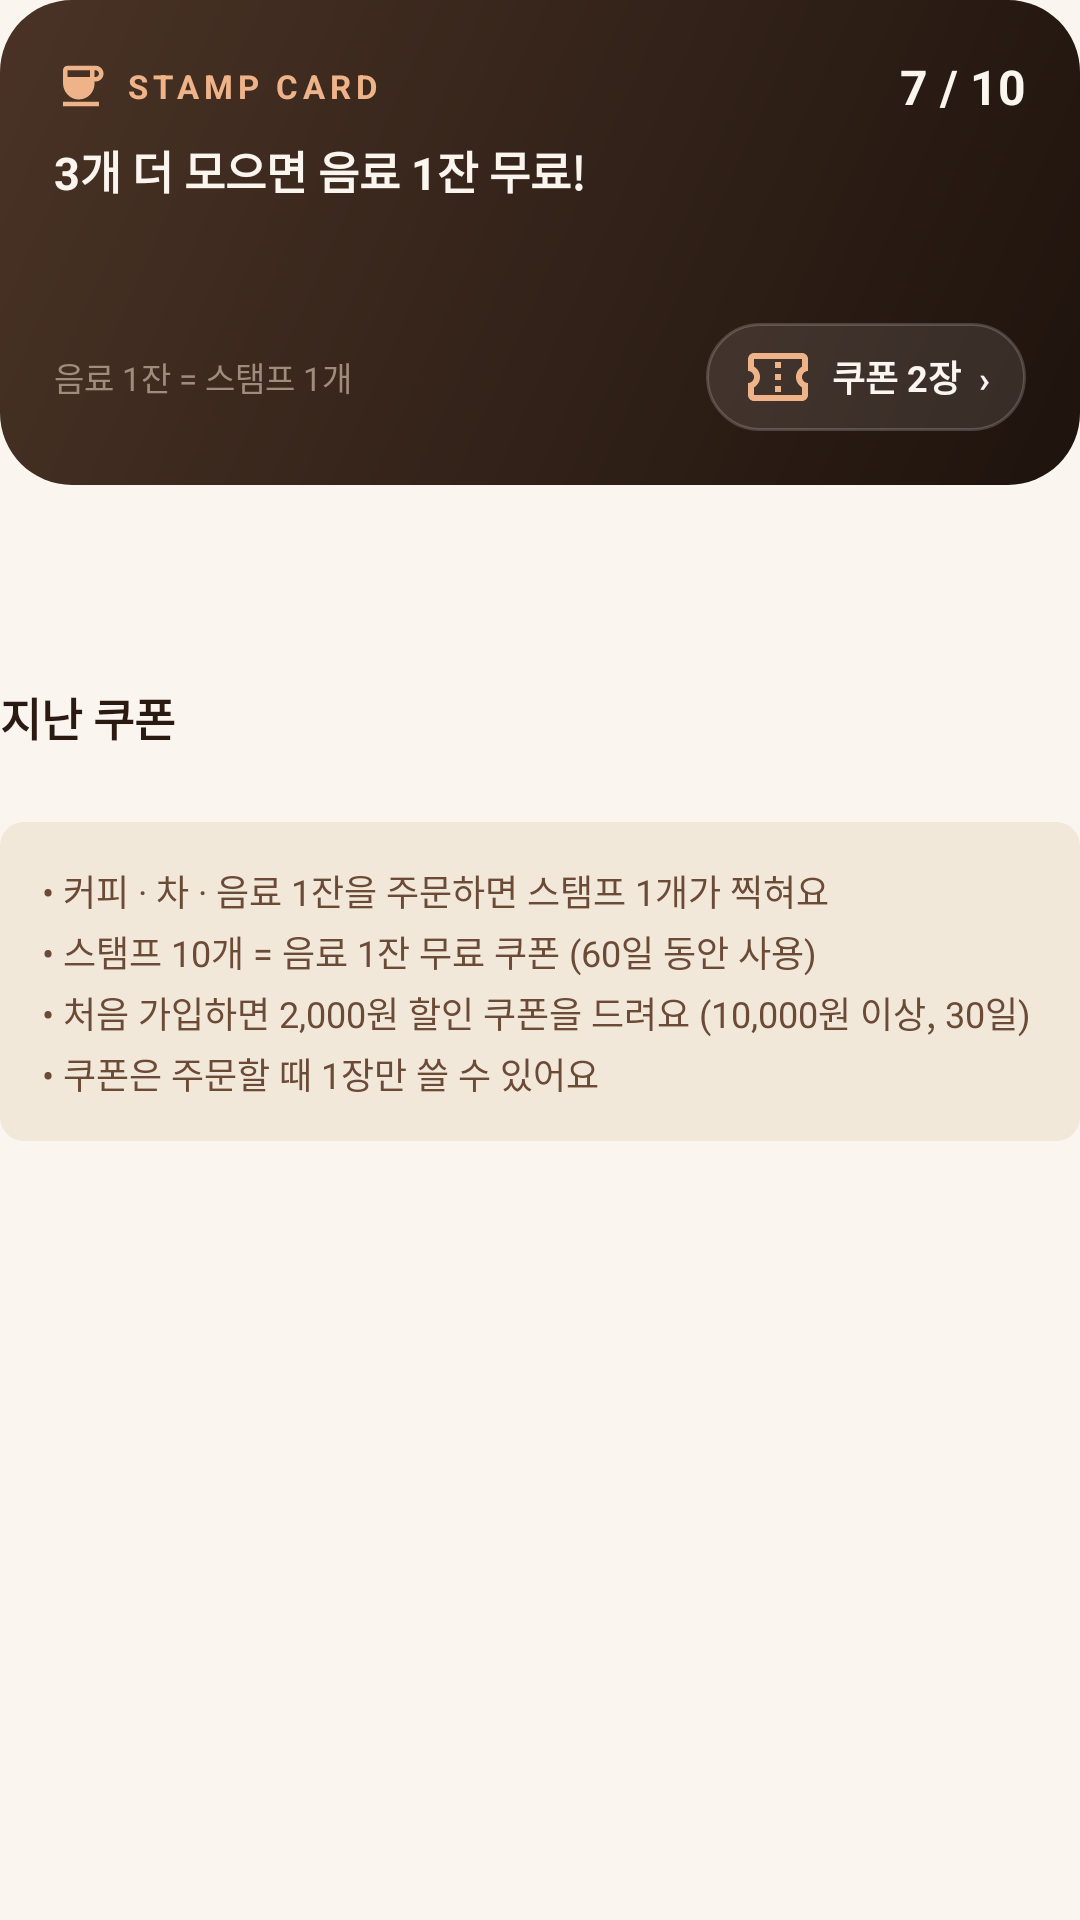

Produce the Android XML layout that renders to this screen, including the resource entries it uses.
<!-- AndroidManifest.xml: application theme Theme.BrewAndBite -->
<!-- res/layout/section_my_coupons.xml -->
<?xml version="1.0" encoding="utf-8"?>
<LinearLayout xmlns:android="http://schemas.android.com/apk/res/android"
    xmlns:tools="http://schemas.android.com/tools"
    android:layout_width="match_parent"
    android:layout_height="wrap_content"
    android:orientation="vertical">

    <include
        android:id="@+id/stampCard"
        layout="@layout/layout_stamp_card" />

    <TextView
        android:id="@+id/textActiveTitle"
        style="@style/MenuOptionTitle"
        android:layout_width="wrap_content"
        android:layout_height="wrap_content"
        android:layout_marginTop="22dp"
        android:layout_marginBottom="10dp"
        tools:text="쓸 수 있는 쿠폰 2장" />

    <androidx.recyclerview.widget.RecyclerView
        android:id="@+id/recyclerCoupons"
        android:layout_width="match_parent"
        android:layout_height="wrap_content"
        android:nestedScrollingEnabled="false"
        android:overScrollMode="never" />

    <TextView
        android:id="@+id/textCouponEmpty"
        android:layout_width="match_parent"
        android:layout_height="wrap_content"
        android:gravity="center"
        android:lineSpacingExtra="2dp"
        android:paddingVertical="16dp"
        android:text="@string/coupon_empty"
        android:textColor="@color/bb_muted"
        android:textSize="13sp"
        android:visibility="gone" />

    
    <TextView
        android:id="@+id/textPastTitle"
        style="@style/MenuOptionTitle"
        android:layout_width="wrap_content"
        android:layout_height="wrap_content"
        android:layout_marginTop="14dp"
        android:layout_marginBottom="10dp"
        android:text="@string/coupon_past" />

    <androidx.recyclerview.widget.RecyclerView
        android:id="@+id/recyclerPastCoupons"
        android:layout_width="match_parent"
        android:layout_height="wrap_content"
        android:nestedScrollingEnabled="false"
        android:overScrollMode="never" />

    
    <TextView
        android:layout_width="match_parent"
        android:layout_height="wrap_content"
        android:layout_marginTop="14dp"
        android:background="@drawable/bg_coupon_dday"
        android:lineSpacingExtra="3dp"
        android:padding="14dp"
        android:text="@string/coupon_guide"
        android:textColor="@color/bb_brown"
        android:textSize="12sp" />
</LinearLayout>
<!-- res/layout/layout_stamp_card.xml (included above) -->
<?xml version="1.0" encoding="utf-8"?>
<LinearLayout xmlns:android="http://schemas.android.com/apk/res/android"
    xmlns:app="http://schemas.android.com/apk/res-auto"
    xmlns:tools="http://schemas.android.com/tools"
    android:id="@+id/stampCardRoot"
    android:layout_width="match_parent"
    android:layout_height="wrap_content"
    android:background="@drawable/bg_brand_card"
    android:orientation="vertical"
    android:padding="18dp">

    <LinearLayout
        android:layout_width="match_parent"
        android:layout_height="wrap_content"
        android:gravity="center_vertical"
        android:orientation="horizontal">

        <ImageView
            android:layout_width="18dp"
            android:layout_height="18dp"
            android:importantForAccessibility="no"
            android:src="@drawable/ic_coffee"
            app:tint="@color/bb_nav_active" />

        <TextView
            android:layout_width="0dp"
            android:layout_height="wrap_content"
            android:layout_marginStart="6dp"
            android:layout_weight="1"
            android:letterSpacing="0.15"
            android:text="@string/stamp_eyebrow"
            android:textColor="@color/bb_nav_active"
            android:textSize="11sp"
            android:textStyle="bold" />

        <TextView
            android:id="@+id/textStampCount"
            android:layout_width="wrap_content"
            android:layout_height="wrap_content"
            android:textColor="@color/bb_cream"
            android:textSize="16sp"
            android:textStyle="bold"
            tools:text="7 / 10" />
    </LinearLayout>

    <TextView
        android:id="@+id/textStampHint"
        android:layout_width="wrap_content"
        android:layout_height="wrap_content"
        android:layout_marginTop="6dp"
        android:textColor="@color/bb_cream"
        android:textSize="15sp"
        android:textStyle="bold"
        tools:text="3개 더 모으면 음료 1잔 무료!" />

    <LinearLayout
        android:id="@+id/stampRow1"
        android:layout_width="match_parent"
        android:layout_height="wrap_content"
        android:layout_marginTop="14dp"
        android:orientation="horizontal" />

    <LinearLayout
        android:id="@+id/stampRow2"
        android:layout_width="match_parent"
        android:layout_height="wrap_content"
        android:layout_marginTop="10dp"
        android:orientation="horizontal" />

    <LinearLayout
        android:layout_width="match_parent"
        android:layout_height="wrap_content"
        android:layout_marginTop="16dp"
        android:gravity="center_vertical"
        android:orientation="horizontal">

        <TextView
            android:layout_width="0dp"
            android:layout_height="wrap_content"
            android:layout_weight="1"
            android:text="@string/stamp_rule"
            android:textColor="@color/bb_nav_inactive"
            android:textSize="11sp" />

        <TextView
            android:id="@+id/textCouponCount"
            android:layout_width="wrap_content"
            android:layout_height="wrap_content"
            android:background="@drawable/bg_pill_glass"
            android:drawablePadding="6dp"
            android:gravity="center_vertical"
            android:paddingHorizontal="12dp"
            android:paddingVertical="6dp"
            android:textColor="@color/bb_cream"
            android:textSize="12sp"
            android:textStyle="bold"
            app:drawableStartCompat="@drawable/ic_coupon"
            app:drawableTint="@color/bb_nav_active"
            tools:text="쿠폰 2장  ›" />
    </LinearLayout>
</LinearLayout>
<!-- resources referenced by this layout -->
<resources>
  <color name="bb_brown">#6B4A36</color>
  <color name="bb_cream">#FAF6EF</color>
  <color name="bb_muted">#8C7B6E</color>
  <color name="bb_nav_active">#EEB388</color>
  <color name="bb_nav_inactive">#A08B7C</color>
  <!-- drawable bg_brand_card (drawable) -->
  <?xml version="1.0" encoding="utf-8"?>
  <shape xmlns:android="http://schemas.android.com/apk/res/android" android:shape="rectangle">
      <gradient
          android:angle="315"
          android:endColor="@color/bb_header_end"
          android:startColor="@color/bb_header_start" />
      <corners android:radius="24dp" />
  </shape>
  <!-- drawable bg_coupon_dday (drawable) -->
  <?xml version="1.0" encoding="utf-8"?>
  <shape xmlns:android="http://schemas.android.com/apk/res/android" android:shape="rectangle">
      <solid android:color="@color/bb_beige_light" />
      <corners android:radius="8dp" />
  </shape>
  <!-- drawable bg_pill_glass (drawable) -->
  <?xml version="1.0" encoding="utf-8"?>
  <shape xmlns:android="http://schemas.android.com/apk/res/android" android:shape="rectangle">
      <solid android:color="@color/bb_glass" />
      <corners android:radius="22dp" />
      <stroke android:width="1dp" android:color="@color/bb_glass_stroke" />
  </shape>
  <!-- drawable ic_coffee (drawable) -->
  <?xml version="1.0" encoding="utf-8"?>
  <vector xmlns:android="http://schemas.android.com/apk/res/android"
      android:width="24dp"
      android:height="24dp"
      android:viewportWidth="24"
      android:viewportHeight="24">
      <path
          android:fillColor="#FF000000"
          android:pathData="M18.5,3H6C4.9,3 4,3.9 4,5v5.71c0,3.83 2.95,7.18 6.78,7.29c3.96,0.12 7.22,-3.06 7.22,-7v-1h0.5c1.93,0 3.5,-1.57 3.5,-3.5S20.43,3 18.5,3zM16,5v3H6V5H16zM18.5,8H18V5h0.5C19.33,5 20,5.67 20,6.5S19.33,8 18.5,8zM4,19h16v2H4V19z" />
  </vector>
  <string name="coupon_empty">지금 쓸 수 있는 쿠폰이 없어요\n스탬프 10개를 모으면 음료 쿠폰이 생겨요</string>
  <string name="coupon_guide">• 커피 · 차 · 음료 1잔을 주문하면 스탬프 1개가 찍혀요\n• 스탬프 10개 = 음료 1잔 무료 쿠폰 (60일 동안
          사용)\n• 처음 가입하면 2,000원 할인 쿠폰을 드려요 (10,000원 이상, 30일)\n• 쿠폰은 주문할 때 1장만 쓸 수 있어요</string>
  <string name="coupon_past">지난 쿠폰</string>
  <string name="stamp_eyebrow">STAMP CARD</string>
  <string name="stamp_rule">음료 1잔 = 스탬프 1개</string>
  <style name="MenuOptionTitle">
          <item name="android:layout_width">wrap_content</item>
          <item name="android:layout_height">wrap_content</item>
          <item name="android:textColor">@color/bb_espresso</item>
          <item name="android:textSize">15sp</item>
          <item name="android:textStyle">bold</item>
      </style>
  <style name="Theme.BrewAndBite" parent="Base.Theme.BrewAndBite" />
  <color name="bb_header_end">#1E130D</color>
  <color name="bb_header_start">#4A3326</color>
  <color name="bb_beige_light">#F1E8DA</color>
  <color name="bb_glass">#1AFFFFFF</color>
  <color name="bb_glass_stroke">#2EFFFFFF</color>
  <color name="bb_espresso">#2B1A12</color>
  <style name="Base.Theme.BrewAndBite" parent="Theme.Material3.Light.NoActionBar">
          <item name="colorPrimary">@color/bb_brown</item>
          <item name="colorOnPrimary">@color/white</item>
          <item name="colorSecondary">@color/bb_beige</item>
          <item name="android:windowBackground">@color/bb_cream</item>
          <item name="android:windowLightStatusBar">true</item>
      </style>
  <color name="white">#FFFFFFFF</color>
  <color name="bb_beige">#D9C7A7</color>
</resources>
